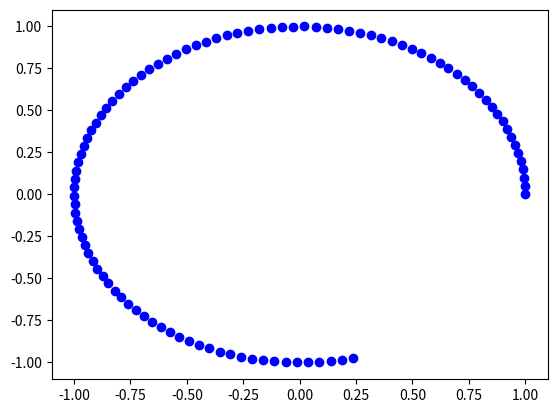

This chart was generated by the following Python code:
import numpy as np
import math
import matplotlib.pyplot as plt

#create the starting point for our state trajectory
start = np.matrix([[1],[0]])
#create the state transition matrix
mult = np.matrix([[math.cos(0.05), -math.sin(0.05)],
		 [math.sin(0.05), math.cos(0.05)]])
#set the current x(i) to x(0)
cur = start
for i in range(0,100): #calculate x(i) for 100 iterations from x(0)
	plt.plot(cur[0], cur[1], 'bo') #plot x(i) as a red circle
	cur = mult*cur #calculate x(i+1)
#show the finished plot
plt.show()
